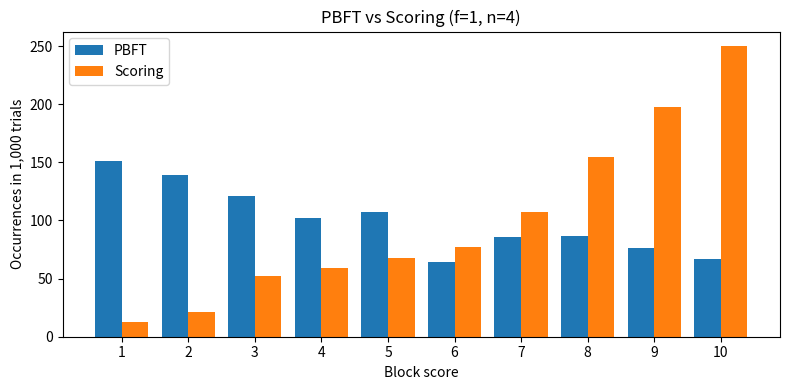

Write the Python code that produced this figure.
import random
from collections import Counter
import matplotlib.pyplot as plt

def generate_block(nums: int) -> list[int]:
    return [random.randint(1, 10) for _ in range(nums)]

def median(input: list[int]) -> int:
    input = sorted(input)
    n = len(input)

    if n % 2 == 1:
        return input[n // 2]
    return input[n // 2 - 1]

def pbft(faults: int, blocks: list[int], n: int) -> int:
    if random.random() < faults / n:
        return min(blocks)
    
    return blocks[0]

def scoring(faults: int, blocks: list[int], n: int) -> int:
    if random.random() < faults / n:
        return min(blocks)
    
    return max(blocks)

def scoring_fault_dealer(faults: int, blocks: list[int], n: int) -> int:
    if random.random() < faults / n:
        return median(blocks)
    
    return max(blocks)

def run(trials: int, faults: int):
    n = faults * 3 + 1
    pbft_results = []
    score_results = []
    
    for _ in range(trials):
        blocks = generate_block(n)
        pbft_results.append(pbft(faults, blocks, n))
        score_results.append(scoring_fault_dealer(faults, blocks, n))
    

    return pbft_results, score_results

def simulation(trials: int = 1000, faults: int = 1) -> None:
    scores = range(1, 11)

    pbft_results, score_results = run(trials, faults)

    pbft_freq= [pbft_results.count(s) for s in scores]
    score_freq= [score_results.count(s) for s in scores]
    
    bar_w = 0.4
    x1 = [s - bar_w / 2 for s in scores]
    x2 = [s + bar_w / 2 for s in scores]

    plt.figure(figsize=(8, 4))
    plt.bar(x1, pbft_freq, width=bar_w, label="PBFT")
    plt.bar(x2, score_freq,   width=bar_w, label="Scoring")
    plt.xticks(scores)
    plt.xlabel("Block score")
    plt.ylabel(f"Occurrences in {trials:,} trials")
    plt.title(f"PBFT vs Scoring (f={faults}, n={3*faults+1})")
    plt.legend()
    plt.tight_layout()
    plt.show()

if __name__ == "__main__":
    simulation(trials=1000, faults=1)




    
